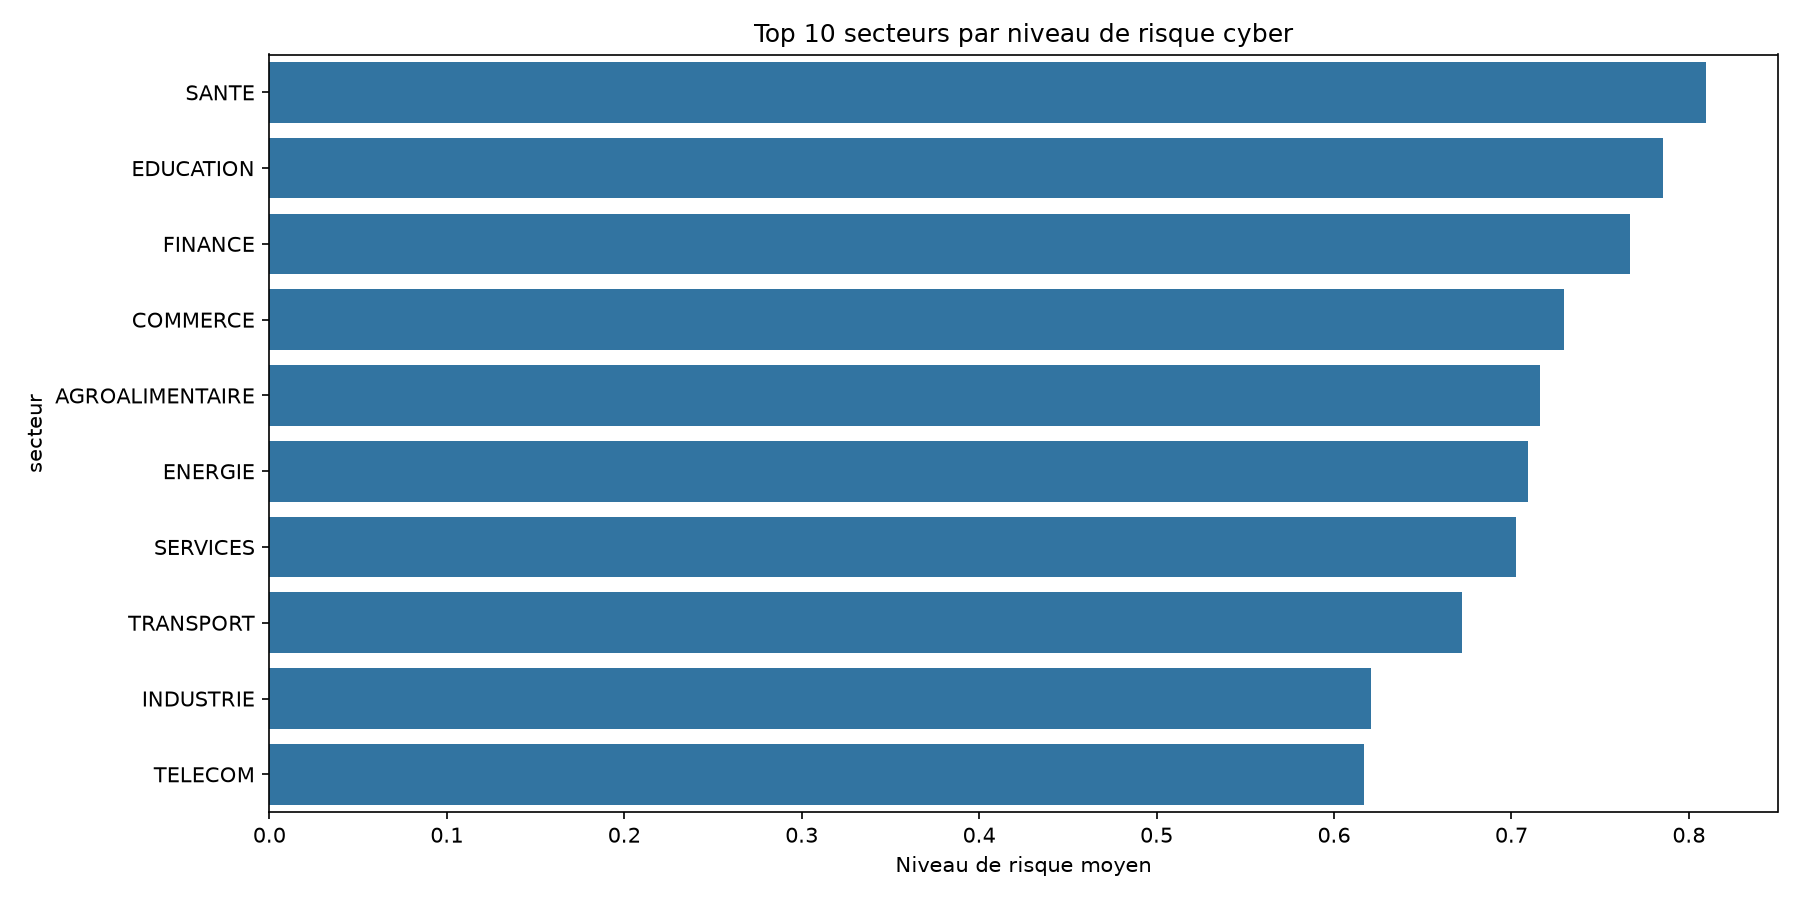

The data file committed next to this chart (first rows):
secteur, nb_incidents, risque_moyen, pct_critique, niveau_risque
SANTE, 38, 0.8095, 57.89, CRITIQUE
EDUCATION, 53, 0.7852, 58.49, CRITIQUE
FINANCE, 108, 0.7666, 1.852, CRITIQUE
COMMERCE, 117, 0.7295, 47.86, CRITIQUE
AGROALIMENTAIRE, 38, 0.7161, 47.37, CRITIQUE
ENERGIE, 69, 0.7095, 78.26, CRITIQUE
SERVICES, 8, 0.7027, 12.5, CRITIQUE
TRANSPORT, 256, 0.6722, 78.12, CRITIQUE
INDUSTRIE, 82, 0.6207, 73.17, CRITIQUE
TELECOM, 519, 0.6168, 78.23, CRITIQUE
BTP, 17, 0.6138, 35.29, CRITIQUE
